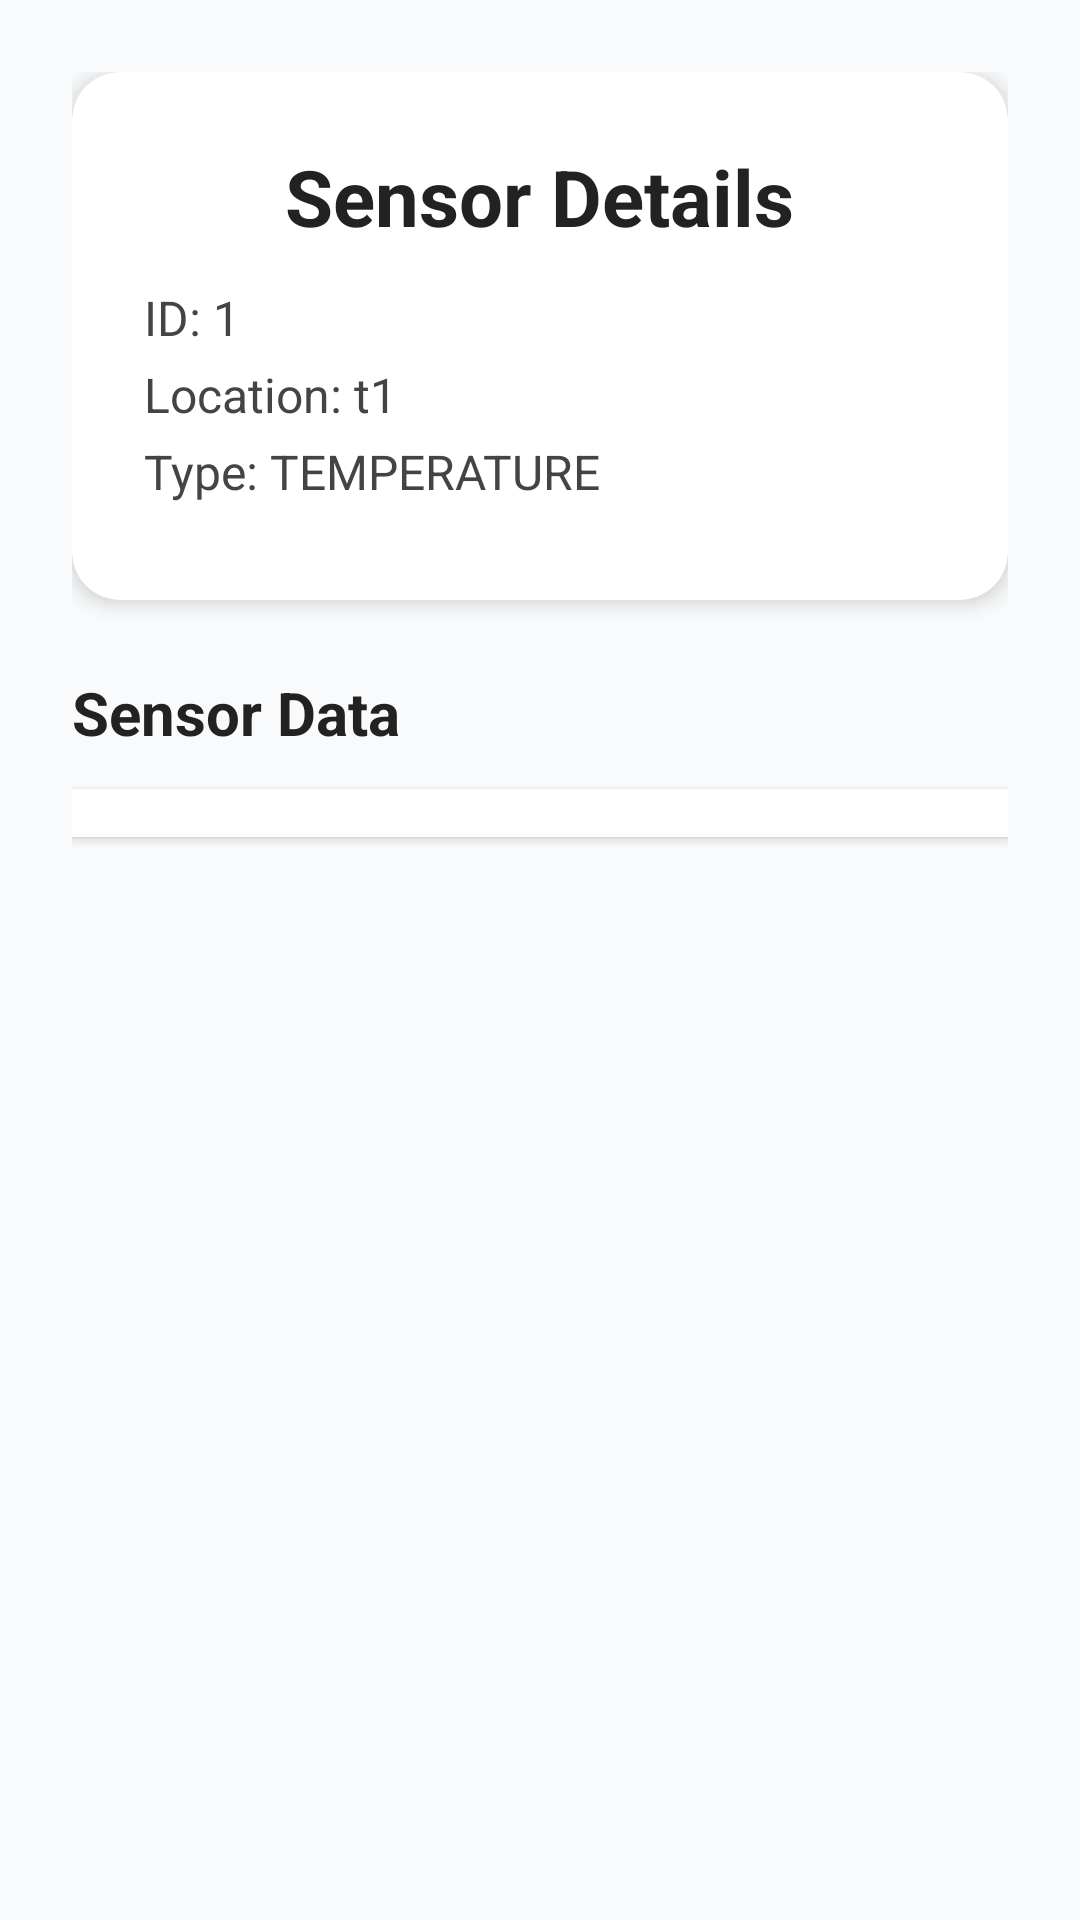

This screen was rendered from an Android layout file. Write that file and the resources it references.
<!-- AndroidManifest.xml: application theme Theme.Apzpzpi226makohonbohdan -->
<!-- res/layout/activity_sensor_details.xml -->
<?xml version="1.0" encoding="utf-8"?>
<ScrollView xmlns:android="http://schemas.android.com/apk/res/android"
    android:layout_width="match_parent"
    android:layout_height="match_parent"
    xmlns:app="http://schemas.android.com/apk/res-auto"
    android:background="#F9FAFB">

    <LinearLayout
        android:layout_width="match_parent"
        android:layout_height="wrap_content"
        android:orientation="vertical"
        android:padding="24dp"
        android:gravity="center_horizontal">

        
        <androidx.cardview.widget.CardView
            android:layout_width="match_parent"
            android:layout_height="wrap_content"
            app:cardCornerRadius="16dp"
            app:cardElevation="4dp"
            android:background="@android:color/white"
            android:layout_marginBottom="24dp">

            <LinearLayout
                android:orientation="vertical"
                android:layout_width="match_parent"
                android:layout_height="wrap_content"
                android:padding="24dp">

                
                <TextView
                    android:id="@+id/tvSensorTitle"
                    android:layout_width="wrap_content"
                    android:layout_height="wrap_content"
                    android:text="Sensor Details"
                    android:textStyle="bold"
                    android:textSize="26sp"
                    android:textColor="#222222"
                    android:layout_gravity="center_horizontal"
                    android:layout_marginBottom="12dp"/>

                <TextView
                    android:id="@+id/tvSensorId"
                    android:layout_width="wrap_content"
                    android:layout_height="wrap_content"
                    android:text="ID: 1"
                    android:textColor="#444"
                    android:textSize="16sp"
                    android:layout_marginBottom="4dp"/>

                <TextView
                    android:id="@+id/tvSensorLocation"
                    android:layout_width="wrap_content"
                    android:layout_height="wrap_content"
                    android:text="Location: t1"
                    android:textColor="#444"
                    android:textSize="16sp"
                    android:layout_marginBottom="4dp"/>

                <TextView
                    android:id="@+id/tvSensorType"
                    android:layout_width="wrap_content"
                    android:layout_height="wrap_content"
                    android:text="Type: TEMPERATURE"
                    android:textColor="#444"
                    android:textSize="16sp"
                    android:layout_marginBottom="8dp"/>
            </LinearLayout>
        </androidx.cardview.widget.CardView>

        
        <TextView
            android:layout_width="wrap_content"
            android:layout_height="wrap_content"
            android:text="Sensor Data"
            android:textStyle="bold"
            android:textSize="20sp"
            android:textColor="#222222"
            android:layout_marginBottom="12dp"
            android:layout_gravity="start"/>

        
        <androidx.recyclerview.widget.RecyclerView
            android:id="@+id/rvSensorData"
            android:layout_width="match_parent"
            android:layout_height="wrap_content"
            android:background="@android:color/white"
            android:elevation="2dp"
            android:padding="8dp"
            android:layout_marginBottom="32dp"/>
    </LinearLayout>
</ScrollView>
<!-- resources referenced by this layout -->
<resources>
  <style name="Theme.Apzpzpi226makohonbohdan" parent="Theme.MaterialComponents.DayNight.DarkActionBar">
          
          <item name="colorPrimary">@color/purple_500</item>
          <item name="colorPrimaryVariant">@color/purple_700</item>
          <item name="colorOnPrimary">@color/white</item>
          
          <item name="colorSecondary">@color/teal_200</item>
          <item name="colorSecondaryVariant">@color/teal_700</item>
          <item name="colorOnSecondary">@color/black</item>
          
          <item name="android:statusBarColor">?attr/colorPrimaryVariant</item>
          
      </style>
  <color name="purple_500">#FF6200EE</color>
  <color name="purple_700">#FF3700B3</color>
  <color name="white">#FFFFFFFF</color>
  <color name="teal_200">#FF03DAC5</color>
  <color name="teal_700">#FF018786</color>
  <color name="black">#FF000000</color>
</resources>
